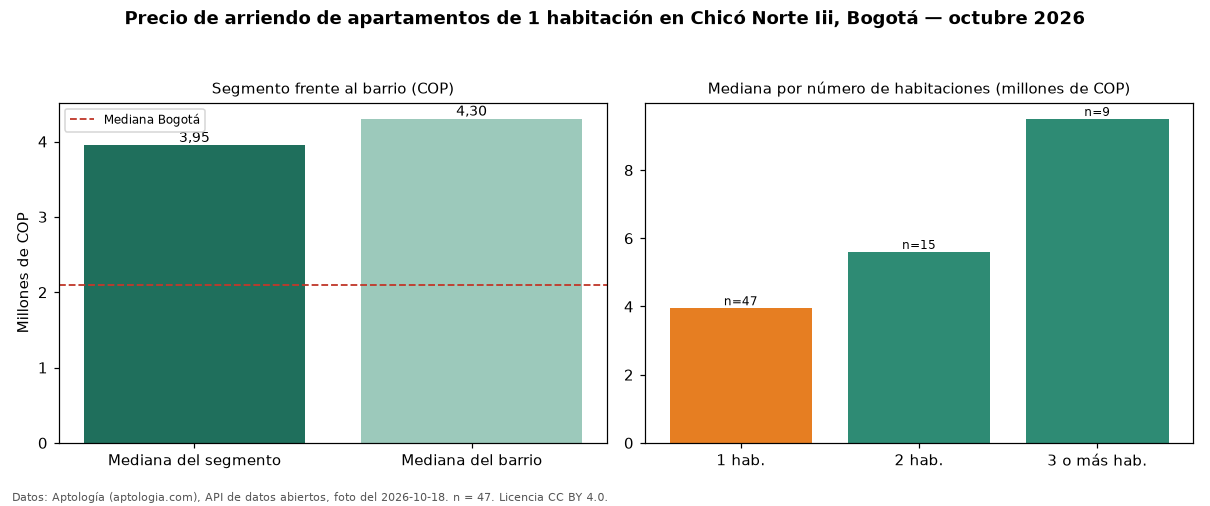

The file beside this chart, header and first rows:
seccion, metrica, valor_cop, n
precio, mediana, 3950000, 47
habitaciones, 1, 3950000, 47
habitaciones, 2, 5600000, 15
habitaciones, 3+, 9500000, 9
barrio, mediana_barrio_todos_los_tamanos, 4300000, 71
ciudad, mediana_ciudad, 2100000, 
fuente, fecha_foto, 2026-10-18, 
fuente, atribucion, https://www.aptologia.com/arriendo/bogot…, 
